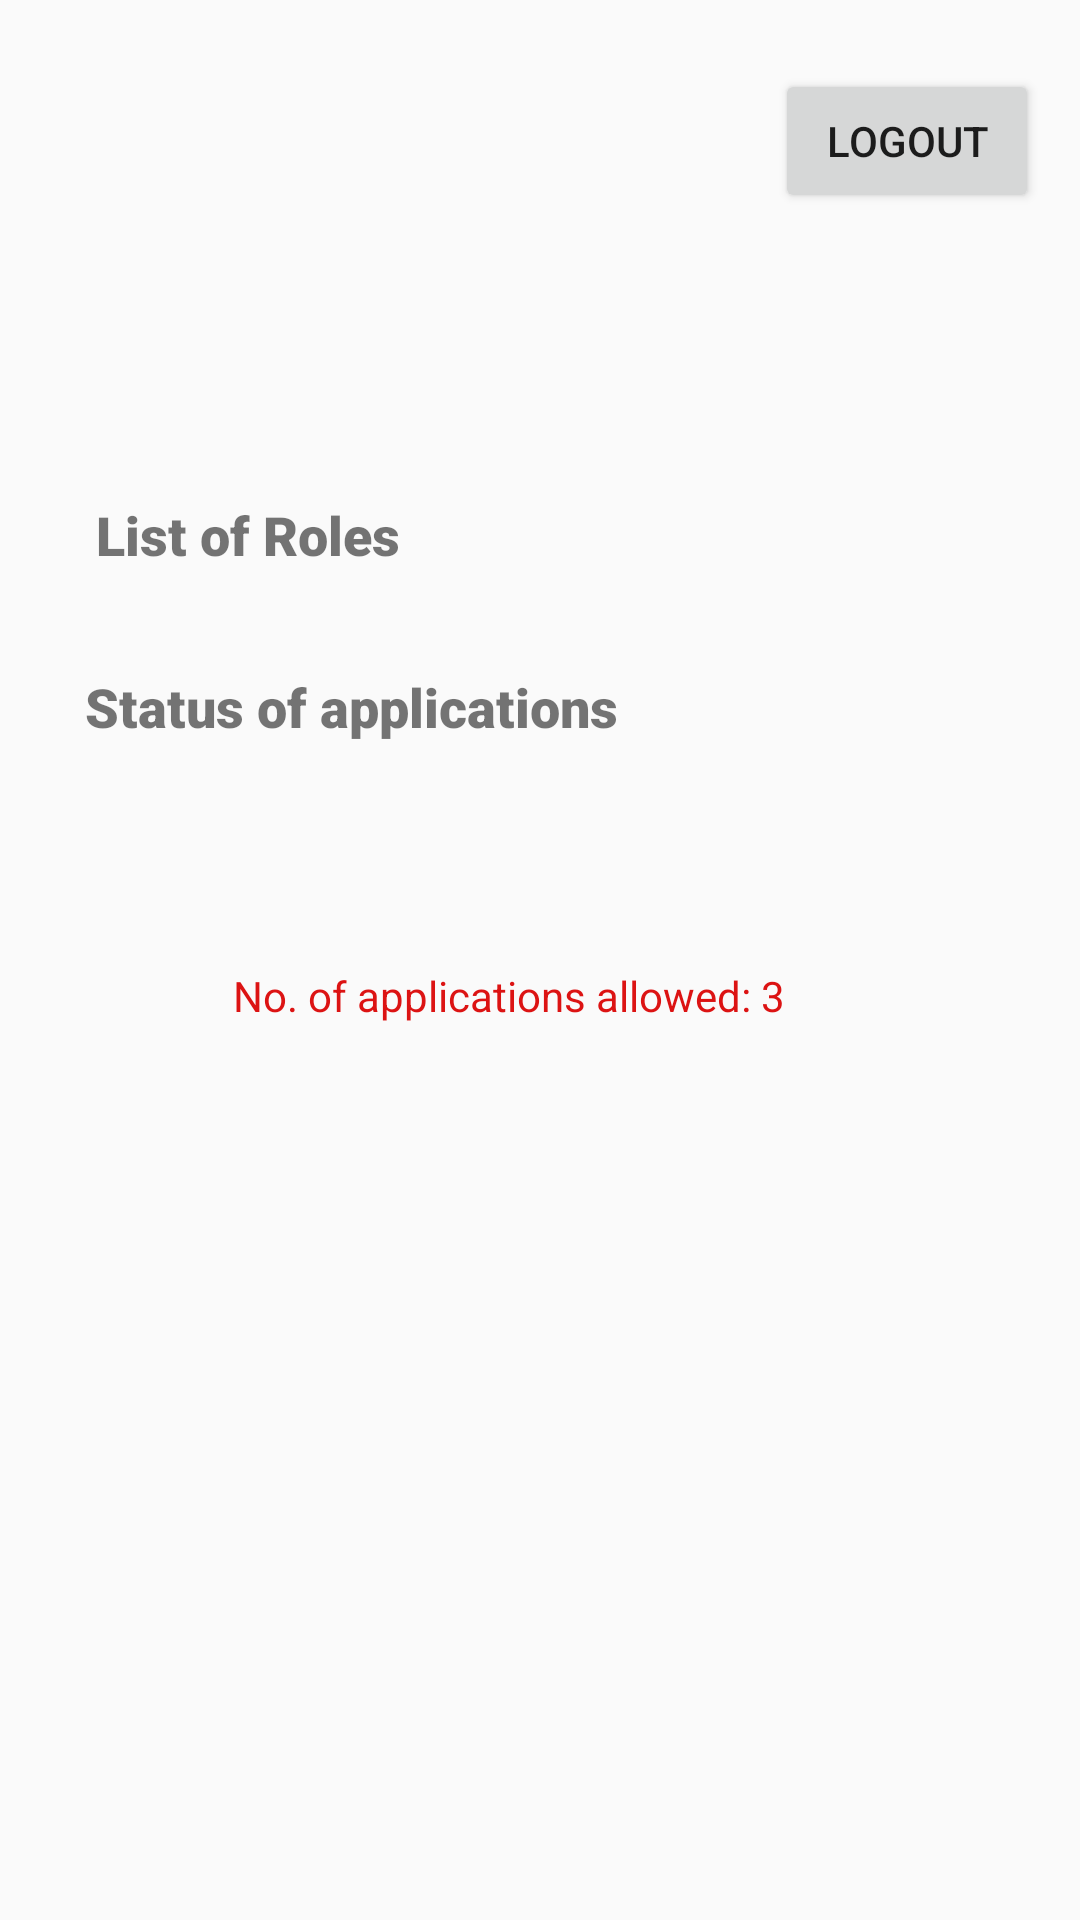

This screen was rendered from an Android layout file. Write that file and the resources it references.
<!-- AndroidManifest.xml: application theme AppTheme -->
<!-- res/layout/homepage.xml -->
<?xml version="1.0" encoding="utf-8"?>
<androidx.constraintlayout.widget.ConstraintLayout xmlns:android="http://schemas.android.com/apk/res/android"
    xmlns:app="http://schemas.android.com/apk/res-auto"
    xmlns:tools="http://schemas.android.com/tools"
    android:layout_width="match_parent"
    android:layout_height="match_parent"
    tools:context=".homepage">

    <TextView
        android:id="@+id/textView1"
        android:layout_width="115dp"
        android:layout_height="30dp"
        android:fontFamily="sans-serif-black"
        android:text="List of Roles"
        android:textSize="18sp"
        app:layout_constraintBottom_toBottomOf="parent"
        app:layout_constraintEnd_toEndOf="parent"
        app:layout_constraintHorizontal_bias="0.13"
        app:layout_constraintStart_toStartOf="parent"
        app:layout_constraintTop_toTopOf="parent"
        app:layout_constraintVertical_bias="0.272" />

    <TextView
        android:id="@+id/textView2"
        android:layout_width="199dp"
        android:layout_height="32dp"
        android:fontFamily="sans-serif-black"
        android:text="Status of applications "
        android:textSize="18sp"
        app:layout_constraintBottom_toBottomOf="parent"
        app:layout_constraintEnd_toEndOf="parent"
        app:layout_constraintHorizontal_bias="0.177"
        app:layout_constraintStart_toStartOf="parent"
        app:layout_constraintTop_toBottomOf="@+id/textView1"
        app:layout_constraintVertical_bias="0.066" />

    <TextView
        android:id="@+id/textView3"
        android:layout_width="wrap_content"
        android:layout_height="wrap_content"
        android:text="No. of applications allowed: 3"
        android:textColor="#DC1313"
        android:textColorHighlight="#131111"
        android:textColorHint="#FFFFFF"
        app:layout_constraintBottom_toBottomOf="parent"
        app:layout_constraintEnd_toEndOf="parent"
        app:layout_constraintHorizontal_bias="0.442"
        app:layout_constraintStart_toStartOf="parent"
        app:layout_constraintTop_toTopOf="parent"
        app:layout_constraintVertical_bias="0.519" />

    <Button
        android:id="@+id/button"
        android:layout_width="wrap_content"
        android:layout_height="wrap_content"
        android:text="Logout"
        app:layout_constraintBottom_toBottomOf="parent"
        app:layout_constraintEnd_toEndOf="parent"
        app:layout_constraintHorizontal_bias="0.95"
        app:layout_constraintStart_toStartOf="parent"
        app:layout_constraintTop_toTopOf="parent"
        app:layout_constraintVertical_bias="0.039" />
</androidx.constraintlayout.widget.ConstraintLayout>
<!-- resources referenced by this layout -->
<resources>
  <style name="AppTheme" parent="Theme.AppCompat.Light.DarkActionBar">
      
      <item name="colorPrimary">@color/colorPrimary</item>
      <item name="colorPrimaryDark">@color/colorPrimaryDark</item>
      <item name="colorAccent">#068175</item>
  
  
  
      <item name="windowActionBar">false</item>
      <item name="windowNoTitle">true</item>
      <item name="android:windowFullscreen">true</item>
  
  </style>
  <!-- not gathered from this repository: default colours our renderer supplied (Android Studio template values) -->
  <color name="colorPrimary">#FF6200EE</color>
  <color name="colorPrimaryDark">#FF3700B3</color>
</resources>
